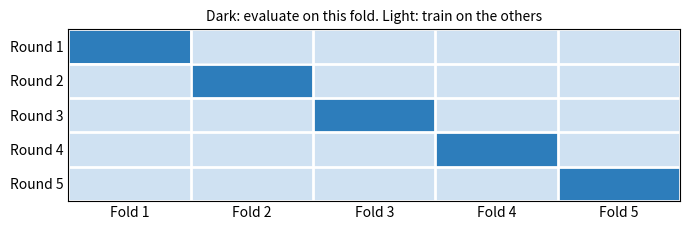

Here is the Python script that generated this plot: (Note: this script raises an exception after producing the figure.)
# Draws ../Illustrations-SDSAI-04_K-Fold.svg. Five-fold cross-validation.
# Data are made up. Run from anywhere: python k-fold.py
from pathlib import Path

import matplotlib
matplotlib.use("Agg")
matplotlib.rcParams["svg.hashsalt"] = "sdsai"  # stable ids, so a re-run gives an identical file
import numpy as np
import matplotlib.pyplot as plt

k = 5
grid = np.zeros((k, k))
np.fill_diagonal(grid, 1)

fig, ax = plt.subplots(figsize=(7, 2.4))
ax.imshow(grid, cmap='Blues', vmin=-0.4, vmax=1.6, aspect='auto')
ax.set_xticks(range(k))
ax.set_xticklabels([f'Fold {i + 1}' for i in range(k)])
ax.set_yticks(range(k))
ax.set_yticklabels([f'Round {i + 1}' for i in range(k)])
ax.set_xticks(np.arange(-0.5, k), minor=True)
ax.set_yticks(np.arange(-0.5, k), minor=True)
ax.grid(which='minor', color='white', linewidth=2)
ax.tick_params(which='both', length=0)
ax.set_title('Dark: evaluate on this fold. Light: train on the others', fontsize=10)
plt.tight_layout()
plt.savefig(Path(__file__).parent.parent / 'Illustrations-SDSAI-04_K-Fold.svg', bbox_inches='tight', metadata={'Date': None})
